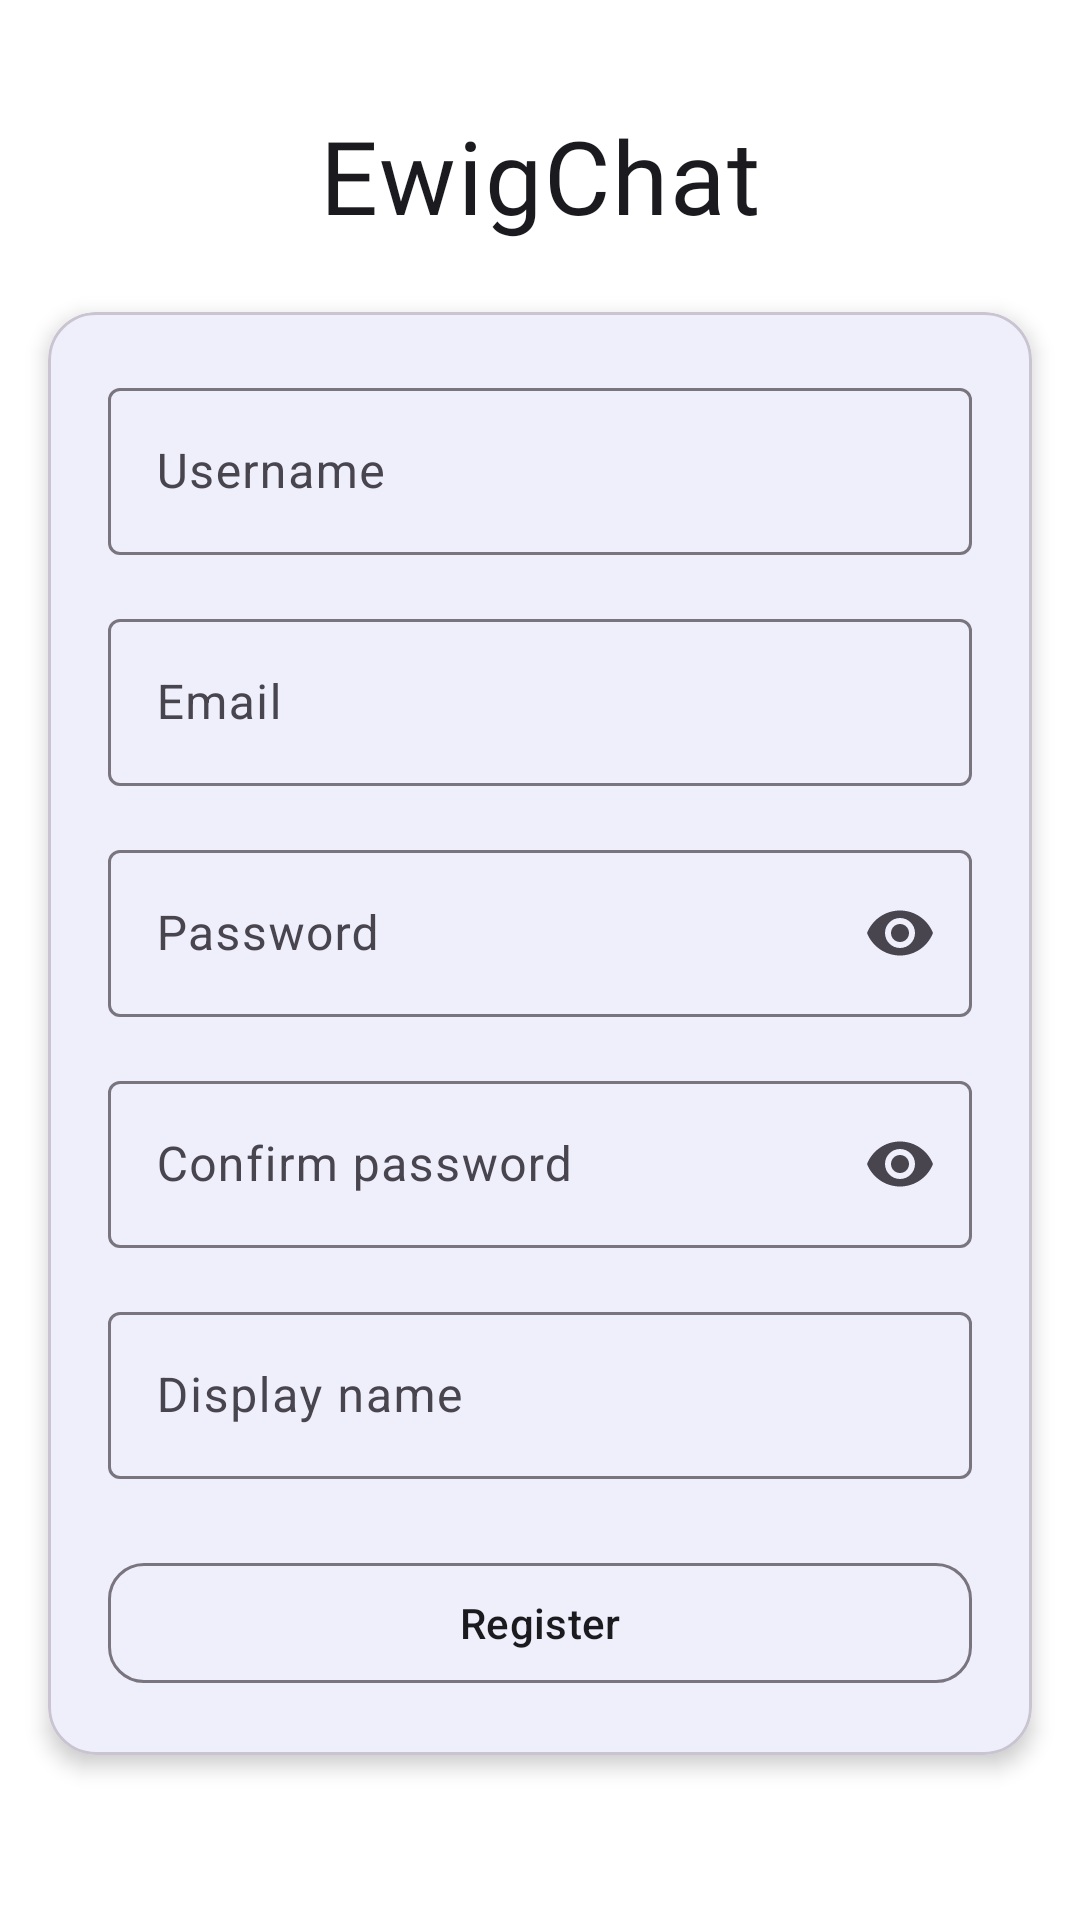

Write the Android layout XML for this screen, with the resource values it uses.
<!-- AndroidManifest.xml: application theme Theme.EwigChatV2 -->
<!-- res/layout/fragment_registration.xml -->
<?xml version="1.0" encoding="utf-8"?>
<androidx.core.widget.NestedScrollView xmlns:android="http://schemas.android.com/apk/res/android"
    xmlns:app="http://schemas.android.com/apk/res-auto"
    xmlns:tools="http://schemas.android.com/tools"
    android:layout_width="match_parent"
    android:layout_height="match_parent"
    android:background="?attr/colorSurface"
    android:fillViewport="true"
    tools:context=".presentation.registration.RegistrationFragment">

    <androidx.constraintlayout.widget.ConstraintLayout
        android:layout_width="match_parent"
        android:layout_height="wrap_content">

        <TextView
            android:id="@+id/textViewLogo"
            android:layout_width="wrap_content"
            android:layout_height="wrap_content"
            android:fontFamily="@font/manrope_medium"
            android:includeFontPadding="false"
            android:letterSpacing="0.02"
            android:text="EwigChat"
            android:textColor="?attr/colorOnSurface"
            android:textSize="34sp"
            app:layout_constraintBottom_toTopOf="@+id/cardRegister"
            app:layout_constraintEnd_toEndOf="parent"
            app:layout_constraintStart_toStartOf="parent"
            app:layout_constraintTop_toTopOf="parent"
            app:layout_constraintVertical_bias="0.42"
            app:layout_constraintVertical_chainStyle="packed"
            tools:ignore="HardcodedText" />

        <com.google.android.material.card.MaterialCardView
            android:id="@+id/cardRegister"
            android:layout_width="0dp"
            android:layout_height="wrap_content"
            android:layout_marginStart="16dp"
            android:layout_marginTop="24dp"
            android:layout_marginEnd="16dp"
            app:cardCornerRadius="16dp"
            app:cardElevation="4dp"
            app:layout_constraintBottom_toBottomOf="parent"
            app:layout_constraintEnd_toEndOf="parent"
            app:layout_constraintStart_toStartOf="parent"
            app:layout_constraintTop_toBottomOf="@+id/textViewLogo">

            <androidx.constraintlayout.widget.ConstraintLayout
                android:layout_width="match_parent"
                android:layout_height="wrap_content"
                android:padding="20dp">

                <com.google.android.material.textfield.TextInputLayout
                    android:id="@+id/usernameInputLayout"
                    android:layout_width="0dp"
                    android:layout_height="wrap_content"
                    android:hint="@string/hint_username"
                    app:layout_constraintEnd_toEndOf="parent"
                    app:layout_constraintStart_toStartOf="parent"
                    app:layout_constraintTop_toTopOf="parent">

                    <com.google.android.material.textfield.TextInputEditText
                        android:id="@+id/editTextUsername"
                        android:layout_width="match_parent"
                        android:layout_height="wrap_content"
                        android:autofillHints="emailAddress"
                        android:imeOptions="actionNext"
                        android:inputType="textWebEmailAddress" />
                </com.google.android.material.textfield.TextInputLayout>

                <com.google.android.material.textfield.TextInputLayout
                    android:id="@+id/emailInputLayout"
                    android:layout_width="0dp"
                    android:layout_height="wrap_content"
                    android:layout_marginTop="16dp"
                    android:hint="@string/hint_email"
                    app:layout_constraintEnd_toEndOf="parent"
                    app:layout_constraintStart_toStartOf="parent"
                    app:layout_constraintTop_toBottomOf="@id/usernameInputLayout">

                    <com.google.android.material.textfield.TextInputEditText
                        android:id="@+id/editTextEmail"
                        android:layout_width="match_parent"
                        android:layout_height="wrap_content"
                        android:autofillHints="emailAddress"
                        android:imeOptions="actionNext"
                        android:inputType="textWebEmailAddress" />
                </com.google.android.material.textfield.TextInputLayout>

                <com.google.android.material.textfield.TextInputLayout
                    android:id="@+id/passwordInputLayout"
                    android:layout_width="0dp"
                    android:layout_height="wrap_content"
                    android:layout_marginTop="16dp"
                    android:hint="@string/hint_password"
                    app:endIconMode="password_toggle"
                    app:layout_constraintEnd_toEndOf="parent"
                    app:layout_constraintStart_toStartOf="parent"
                    app:layout_constraintTop_toBottomOf="@+id/emailInputLayout">

                    <com.google.android.material.textfield.TextInputEditText
                        android:id="@+id/editTextPassword"
                        android:layout_width="match_parent"
                        android:layout_height="wrap_content"
                        android:autofillHints="password"
                        android:imeOptions="actionNext"
                        android:inputType="textPassword" />
                </com.google.android.material.textfield.TextInputLayout>

                <com.google.android.material.textfield.TextInputLayout
                    android:id="@+id/repeatPasswordInputLayout"
                    android:layout_width="0dp"
                    android:layout_height="wrap_content"
                    android:layout_marginTop="16dp"
                    android:hint="@string/hint_confirm_password"
                    app:endIconMode="password_toggle"
                    app:layout_constraintEnd_toEndOf="parent"
                    app:layout_constraintStart_toStartOf="parent"
                    app:layout_constraintTop_toBottomOf="@+id/passwordInputLayout">

                    <com.google.android.material.textfield.TextInputEditText
                        android:id="@+id/editTextRepeatPassword"
                        android:layout_width="match_parent"
                        android:layout_height="wrap_content"
                        android:autofillHints="password"
                        android:imeOptions="actionNext"
                        android:inputType="textPassword" />
                </com.google.android.material.textfield.TextInputLayout>

                <com.google.android.material.textfield.TextInputLayout
                    android:id="@+id/displayNameInputLayout"
                    android:layout_width="0dp"
                    android:layout_height="wrap_content"
                    android:layout_marginTop="16dp"
                    android:hint="@string/hint_display_name"
                    app:layout_constraintEnd_toEndOf="parent"
                    app:layout_constraintStart_toStartOf="parent"
                    app:layout_constraintTop_toBottomOf="@+id/repeatPasswordInputLayout">

                    <com.google.android.material.textfield.TextInputEditText
                        android:id="@+id/editTextDisplayName"
                        android:layout_width="match_parent"
                        android:layout_height="wrap_content"
                        android:autofillHints="name"
                        android:imeOptions="actionDone"
                        android:inputType="text" />
                </com.google.android.material.textfield.TextInputLayout>

                <com.google.android.material.button.MaterialButton
                    android:id="@+id/buttonRegister"
                    android:layout_width="0dp"
                    android:layout_height="48dp"
                    android:layout_marginTop="24dp"
                    android:text="@string/button_register"
                    android:textColor="?attr/colorOnSurface"
                    app:backgroundTint="?attr/colorSurface"
                    app:cornerRadius="12dp"
                    app:layout_constraintEnd_toEndOf="parent"
                    app:layout_constraintStart_toStartOf="parent"
                    app:layout_constraintTop_toBottomOf="@+id/displayNameInputLayout"
                    app:strokeColor="?attr/colorOutline"
                    app:strokeWidth="1dp" />

                <TextView
                    android:id="@+id/textViewError"
                    android:layout_width="0dp"
                    android:layout_height="wrap_content"
                    android:layout_marginTop="12dp"
                    android:textAlignment="center"
                    android:textColor="?attr/colorError"
                    android:visibility="gone"
                    app:layout_constraintBottom_toBottomOf="parent"
                    app:layout_constraintEnd_toEndOf="parent"
                    app:layout_constraintStart_toStartOf="parent"
                    app:layout_constraintTop_toBottomOf="@+id/buttonRegister"
                    tools:text="Какая-то интересная ошибка" />

                <ProgressBar
                    android:id="@+id/progressBar"
                    android:layout_width="wrap_content"
                    android:layout_height="wrap_content"
                    android:visibility="gone"
                    app:layout_constraintBottom_toBottomOf="parent"
                    app:layout_constraintEnd_toEndOf="parent"
                    app:layout_constraintStart_toStartOf="parent"
                    app:layout_constraintTop_toTopOf="parent" />

            </androidx.constraintlayout.widget.ConstraintLayout>
        </com.google.android.material.card.MaterialCardView>
    </androidx.constraintlayout.widget.ConstraintLayout>
</androidx.core.widget.NestedScrollView>
<!-- resources referenced by this layout -->
<resources>
  <string name="button_register">Register</string>
  <string name="hint_confirm_password">Confirm password</string>
  <string name="hint_display_name">Display name</string>
  <string name="hint_email">Email</string>
  <string name="hint_password">Password</string>
  <string name="hint_username">Username</string>
  <style name="Theme.EwigChatV2" parent="Base.Theme.EwigChatV2" />
  <style name="Base.Theme.EwigChatV2" parent="Theme.Material3.DayNight.NoActionBar">
          <item name="android:windowBackground">?attr/colorSurface</item>
          <item name="colorPrimary">@color/md_theme_light_primary</item>
          <item name="colorOnPrimary">@color/md_theme_light_onPrimary</item>
          <item name="colorSurface">@color/md_theme_light_surface</item>
          <item name="colorOnSurface">@color/md_theme_light_onSurface</item>
      </style>
  <color name="md_theme_light_primary">#4F5BD5</color>
  <color name="md_theme_light_onPrimary">#FFFFFF</color>
  <color name="md_theme_light_surface">#FFFFFF</color>
  <color name="md_theme_light_onSurface">#1B1B1F</color>
</resources>
